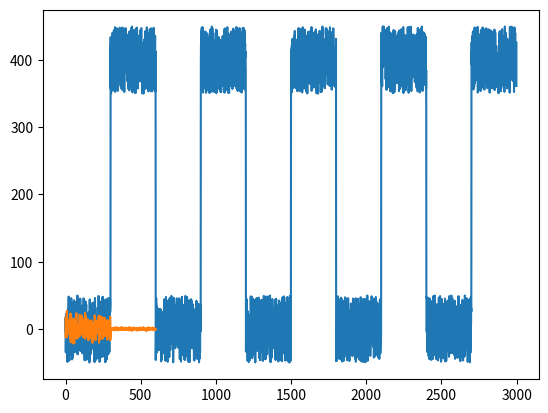

Generate this figure with matplotlib:
import numpy as np
import scipy.stats as stats
import matplotlib.pyplot as plt

# Detect Locations of Sudden Changes in Signal
def delta_slope(series,tail_dist=10,lead_dist=10, advance = 50,threshold=1.1 ,back=0):
    """
    Identify locations of sudden change using a 3-Node Stencil
    Very High Sensitivity 
    Does Very Poorly in Presence of Noise
    """
    out = []   
    temp=0

    tail=0
    center = tail_dist
    lead_dist = tail_dist+lead_dist
    while(center<(len(series)-lead_dist)):
        tail = center-tail_dist
        lead = center+lead_dist
        
        temp = np.abs(series[lead]-series[center])/np.abs(series[center]-series[tail])
        if( temp>threshold ):
            out.append(center-back)
            center+=advance
            continue
        center+=1  
    return out
    
    
def delta_outlier(series, window=30, advance = 50, Z=3,back=1):
    """
    Identify locations of sudden change accounting for Gaussian Noise 
    Moderate Sensitivity
    Very Robust to Noise
    """
    
    if advance<window:
        print('Advance Must Be Greater Than or Equal to Window')
        return
    
    out = []
    
    S = np.std(series[0:window])
    X_bar= np.mean(series[0:window])
    i=window
    while(i<(len(series))):
        if(np.abs(series[i]-X_bar)>Z*S):
            out.append(i-back)
            i+=advance
            S = np.std(series[i-window:i])
            X_bar= np.mean(series[i-window:i])
            continue
        i+=1        
    return out

# Calculate Rates of Sudden Change
def delta_rate(series,start_indxs,end_indxs,base_dist=50, span_dist=50,threshold=0.9):
    """
    Counts the number of samples it takes for the change in signal to reach
    the fraction of the maximum change specified by threshold
    """
    
    if len(start_indxs)!=len(end_indxs):
        print('Start Indices and End Indices Must Have Same Length')
        return
        
    out=[]
    baseline=0
    span=0
    delta100=0
    for i in range(len(start_indxs)):
        baseline = np.mean(series[(start_indxs[i]-base_dist):start_indxs[i]])
        span = np.mean(series[(end_indxs[i]-span_dist):end_indxs[i]])
        delta100=np.abs(span-baseline)
        
        count=0
        indx=start_indxs[i]        
        while(np.abs(series[indx]-baseline)<threshold*delta100):
            count+=1
            indx+=1    
        out.append(count)
        
    return out
    
# Detect Sudden Change is Signal Noise (Assumming Gaussian Noise)
def delta_noise_norm(series,window=30,advance=30, alpha=0.00001):
    out = []
    
    F_crit=stats.f.ppf((1-.5*alpha), window, window, loc=0, scale=1)
    
    indx=1
    ref_var=np.var(series[0:window])
    last_test=0
    test_var=np.var(series[window:window+window])
    while(indx<len(series)-window):
        if test_var>ref_var:
            F=test_var/ref_var
        else:
            F=ref_var/test_var
    
        if F>F_crit:
            
            if ref_var!=last_test:
                out.append((indx,test_var,ref_var))
                
            last_test=test_var    
            ref_var=np.var(series[indx:indx+window])
            test_var=np.var(series[indx+window:indx+window+window])
            indx=indx+advance
            continue
        
        indx+=1
        test_var=np.var(series[indx:indx+window])

    return out
    
def spans(series,start_indxs,end_indxs,base_dist=50, span_dist=50):
    out=[]
    
    for i in range(len(start_indxs)):
         baseline=np.mean(series[start_indxs[i]-base_dist:start_indxs[i]])
         span=np.mean(series[end_indxs[i]-span_dist:end_indxs[i]])
         out.append(span-baseline)
     
    return out
    
    
#### CODE TESTING
    
### Signal Change Detection

testA = np.zeros(300)
testA = np.append(testA,np.ones(300)*400)
testA = np.append(testA,np.zeros(300))
testA = np.append(testA,np.ones(300)*400)
testA = np.append(testA,np.zeros(300))
testA = np.append(testA,np.ones(300)*400)
testA = np.append(testA,np.zeros(300))
testA = np.append(testA,np.ones(300)*400)
testA = np.append(testA,np.zeros(300))
testA = np.append(testA,np.ones(300)*400)

noise = np.random.rand(len(testA))*100 - 50
noisy_testA =testA+noise
plt.plot(noisy_testA)

a=delta_outlier(noisy_testA,window=30, advance = 30, Z=3,back=1)
if len(a)%2!=0 :
    a.append(len(noisy_testA))
start = a[0::2]
end=a[1::2]

#T90=delta_rate(noisy_testA,start,end)
#print(delta_slope(testA,tail_dist=2,lead_dist=2, advance = 10,threshold=1.2 ,back=1))
#print(delta_outlier(test,advance=30,Z=3))

### Noise Modulation Detection
testB = np.random.randn(300)*10
testB=np.append(testB,np.random.randn(300))
plt.plot(testB)

a=delta_noise_norm(testB)
print(a)
